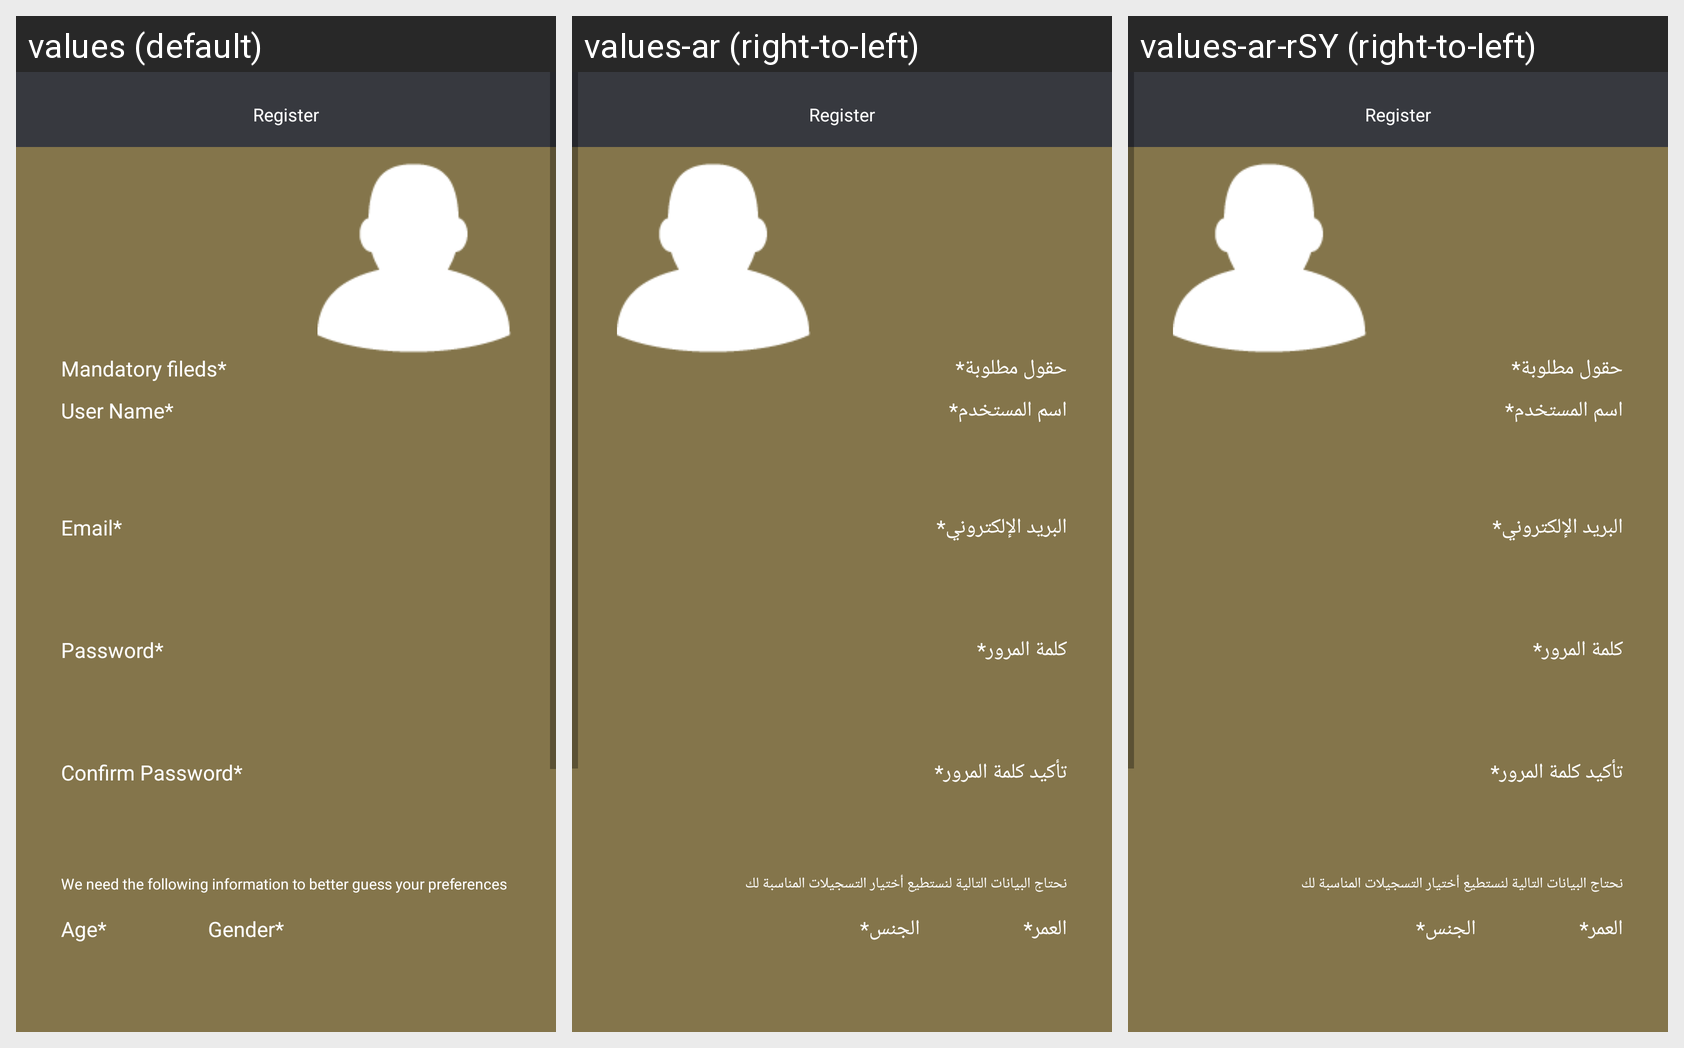

Locale-by-locale string values for the Android screen shown in this grid:
Android screen res/layout/activity_register.xml rendered under 3 locales, left to right: values (default), values-ar (right-to-left), values-ar-rSY (right-to-left). Device: Nexus 5 (rendered at 1080×1920; each locale shown at half size, 540×960, under a caption strip naming it); theme AppTheme.
Strings drawn on this screen, with the default value and each locale's value (text and hints the layout hard-codes, and strings that could not be matched under every locale, appear in the picture but are not listed):

mandatory_fileds
  values: Mandatory fileds*
  values-ar: حقول مطلوبة*
  values-ar-rSY: حقول مطلوبة*

user_Name
  values: User Name*
  values-ar: اسم المستخدم*
  values-ar-rSY: اسم المستخدم*

email
  values: Email*
  values-ar: البريد الإلكتروني*
  values-ar-rSY: البريد الإلكتروني*

password
  values: Password*
  values-ar: كلمة المرور*
  values-ar-rSY: كلمة المرور*

confirm_password
  values: Confirm Password*
  values-ar: تأكيد كلمة المرور*
  values-ar-rSY: تأكيد كلمة المرور*
